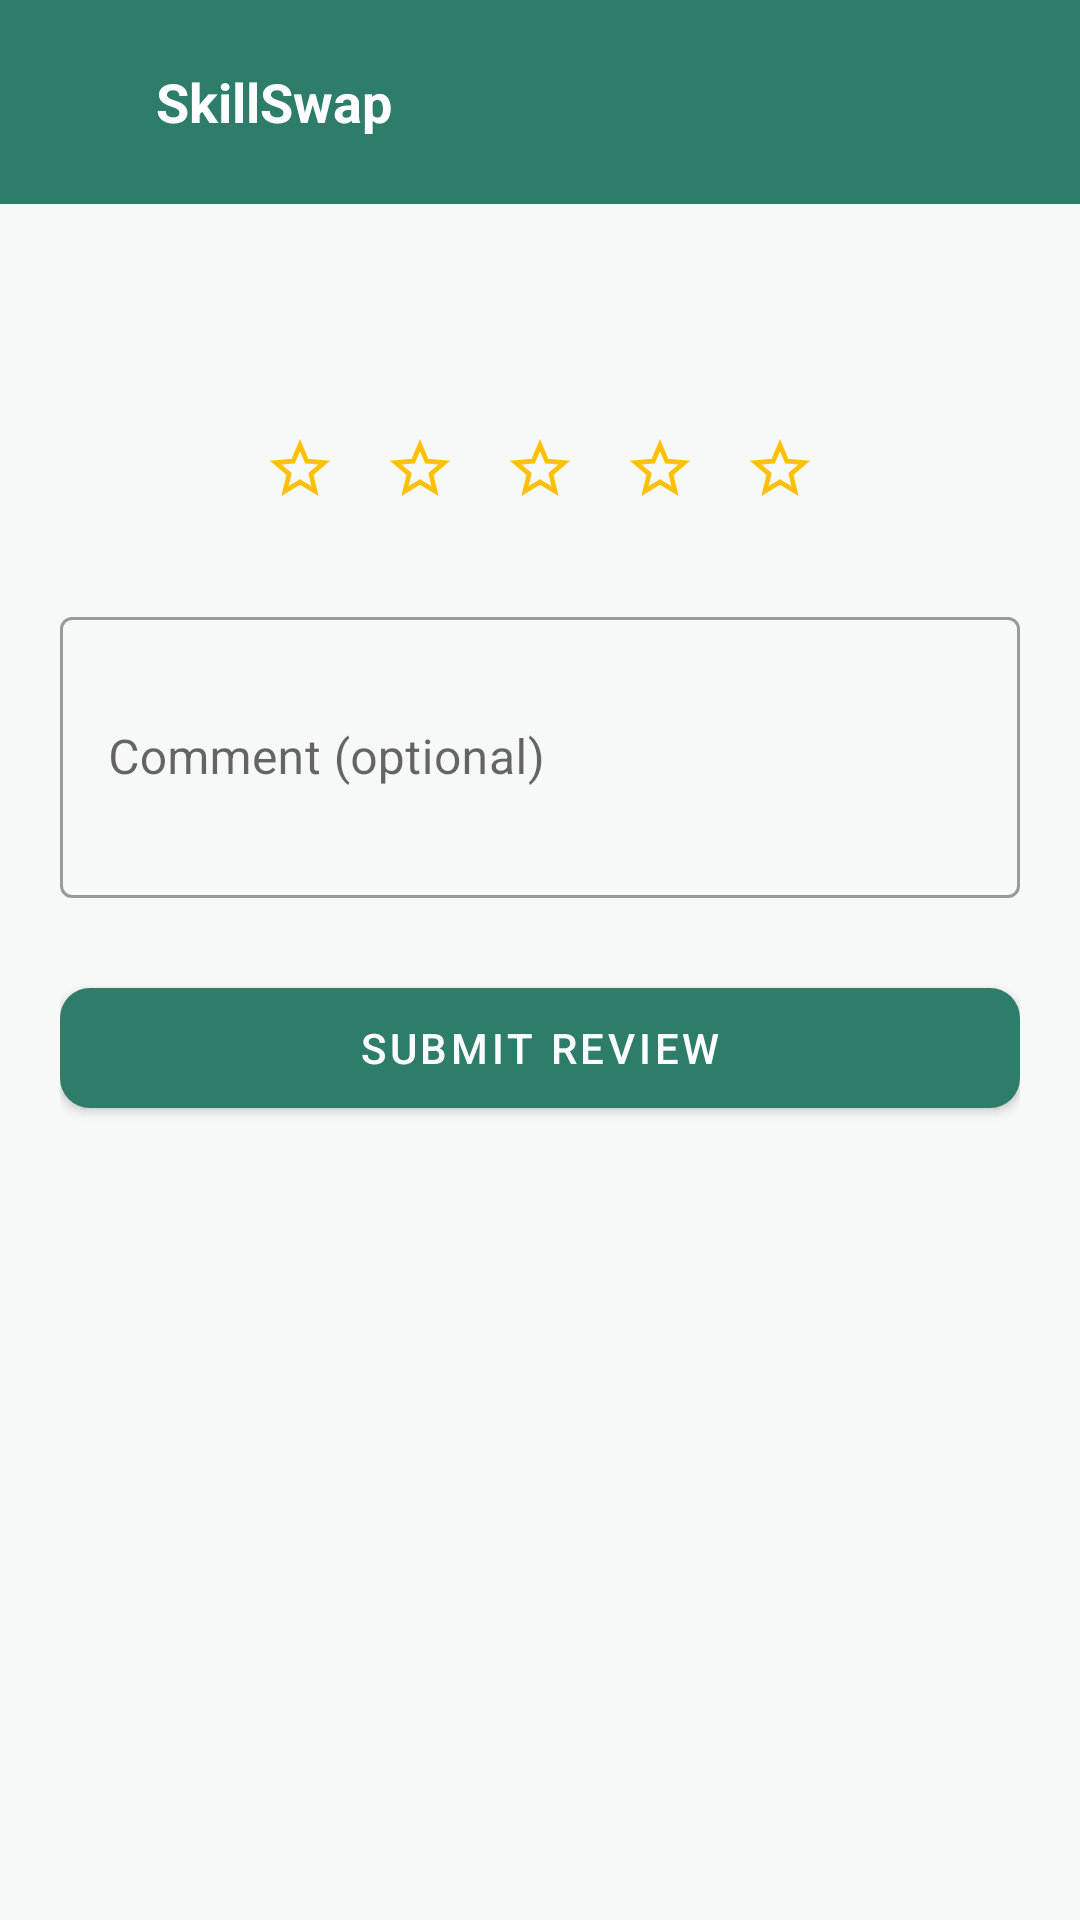

Reconstruct the res/layout file that produces this screen, plus the resources it refers to.
<!-- AndroidManifest.xml: application theme Theme.SkillSwap -->
<!-- res/layout/activity_review.xml -->
<?xml version="1.0" encoding="utf-8"?>
<LinearLayout xmlns:android="http://schemas.android.com/apk/res/android"
    android:layout_width="match_parent"
    android:layout_height="match_parent"
    android:background="@color/background"
    android:orientation="vertical">

    <include layout="@layout/toolbar_generic" android:id="@+id/toolbarInclude" />

    <LinearLayout
        android:layout_width="match_parent"
        android:layout_height="wrap_content"
        android:orientation="vertical"
        android:padding="20dp">

        <TextView
            android:id="@+id/tvReviewing"
            android:layout_width="wrap_content"
            android:layout_height="wrap_content"
            android:textAppearance="@style/TextAppearance.SkillSwap.Title"
            android:textSize="18sp"
            tools:text="Rate your swap with Arjun Verma"
            xmlns:tools="http://schemas.android.com/tools" />

        <LinearLayout
            android:id="@+id/starLayout"
            android:layout_width="wrap_content"
            android:layout_height="wrap_content"
            android:layout_gravity="center"
            android:layout_marginTop="24dp"
            android:orientation="horizontal">

            <ImageButton
                android:id="@+id/star1"
                android:layout_width="40dp"
                android:layout_height="40dp"
                android:background="@android:color/transparent"
                android:src="@drawable/ic_star_border"
                android:contentDescription="1 star" />

            <ImageButton
                android:id="@+id/star2"
                android:layout_width="40dp"
                android:layout_height="40dp"
                android:background="@android:color/transparent"
                android:src="@drawable/ic_star_border"
                android:contentDescription="2 stars" />

            <ImageButton
                android:id="@+id/star3"
                android:layout_width="40dp"
                android:layout_height="40dp"
                android:background="@android:color/transparent"
                android:src="@drawable/ic_star_border"
                android:contentDescription="3 stars" />

            <ImageButton
                android:id="@+id/star4"
                android:layout_width="40dp"
                android:layout_height="40dp"
                android:background="@android:color/transparent"
                android:src="@drawable/ic_star_border"
                android:contentDescription="4 stars" />

            <ImageButton
                android:id="@+id/star5"
                android:layout_width="40dp"
                android:layout_height="40dp"
                android:background="@android:color/transparent"
                android:src="@drawable/ic_star_border"
                android:contentDescription="5 stars" />

        </LinearLayout>

        <com.google.android.material.textfield.TextInputLayout
            style="@style/Widget.MaterialComponents.TextInputLayout.OutlinedBox"
            android:layout_width="match_parent"
            android:layout_height="wrap_content"
            android:layout_marginTop="24dp"
            android:hint="Comment (optional)">

            <com.google.android.material.textfield.TextInputEditText
                android:id="@+id/etComment"
                android:layout_width="match_parent"
                android:layout_height="wrap_content"
                android:inputType="textMultiLine"
                android:minLines="3" />
        </com.google.android.material.textfield.TextInputLayout>

        <com.google.android.material.button.MaterialButton
            android:id="@+id/btnSubmit"
            style="@style/Widget.SkillSwap.Button"
            android:layout_width="match_parent"
            android:layout_height="52dp"
            android:layout_marginTop="24dp"
            android:text="Submit Review"
            android:textColor="@color/white" />

        <ProgressBar
            android:id="@+id/progressBar"
            android:layout_width="wrap_content"
            android:layout_height="wrap_content"
            android:layout_gravity="center"
            android:layout_marginTop="16dp"
            android:visibility="gone" />

    </LinearLayout>
</LinearLayout>
<!-- res/layout/toolbar_generic.xml (included above) -->
<?xml version="1.0" encoding="utf-8"?>
<LinearLayout xmlns:android="http://schemas.android.com/apk/res/android"
    android:layout_width="match_parent"
    android:layout_height="wrap_content"
    android:background="@color/primary"
    android:gravity="center_vertical"
    android:orientation="horizontal"
    android:paddingStart="4dp"
    android:paddingEnd="16dp"
    android:paddingTop="14dp"
    android:paddingBottom="14dp">

    <ImageButton
        android:id="@+id/btnBack"
        android:layout_width="40dp"
        android:layout_height="40dp"
        android:background="?attr/selectableItemBackgroundBorderless"
        android:src="@drawable/ic_back"
        android:contentDescription="Back" />

    <TextView
        android:id="@+id/tvToolbarTitle"
        android:layout_width="0dp"
        android:layout_height="wrap_content"
        android:layout_weight="1"
        android:layout_marginStart="8dp"
        android:text="SkillSwap"
        android:textColor="@color/white"
        android:textSize="18sp"
        android:textStyle="bold" />

</LinearLayout>
<!-- resources referenced by this layout -->
<resources>
  <color name="background">#F7F9F8</color>
  <color name="primary">#2E7D6B</color>
  <color name="white">#FFFFFF</color>
  <!-- drawable ic_star_border (drawable) -->
  <vector xmlns:android="http://schemas.android.com/apk/res/android"
      android:width="24dp" android:height="24dp" android:viewportWidth="24" android:viewportHeight="24">
      <path android:fillColor="#FFC107" android:pathData="M22,9.24l-7.19,-0.62L12,2 9.19,8.63 2,9.24l5.46,4.73L5.82,21 12,17.27 18.18,21l-1.63,-7.03zM12,15.4l-3.76,2.27 1,-4.28 -3.32,-2.88 4.38,-0.38L12,6.1l1.71,4.04 4.38,0.38 -3.32,2.88 1,4.28z"/>
  </vector>
  <style name="TextAppearance.SkillSwap.Title" parent="TextAppearance.MaterialComponents.Headline6">
          <item name="android:textColor">@color/text_primary</item>
          <item name="android:textStyle">bold</item>
      </style>
  <style name="Widget.SkillSwap.Button" parent="Widget.MaterialComponents.Button">
          <item name="backgroundTint">@color/primary</item>
          <item name="cornerRadius">10dp</item>
      </style>
  <style name="Theme.SkillSwap" parent="Theme.MaterialComponents.DayNight.NoActionBar">
          <item name="colorPrimary">@color/primary</item>
          <item name="colorPrimaryDark">@color/primary_dark</item>
          <item name="colorAccent">@color/accent</item>
          <item name="colorSecondary">@color/accent</item>
          <item name="android:statusBarColor">@color/primary_dark</item>
          <item name="android:windowBackground">@color/background</item>
          <item name="android:windowLightStatusBar" tools:targetApi="23">false</item>
      </style>
  <color name="text_primary">#1A1D1B</color>
  <color name="primary_dark">#1B5E4F</color>
  <color name="accent">#FF8A3D</color>
</resources>
